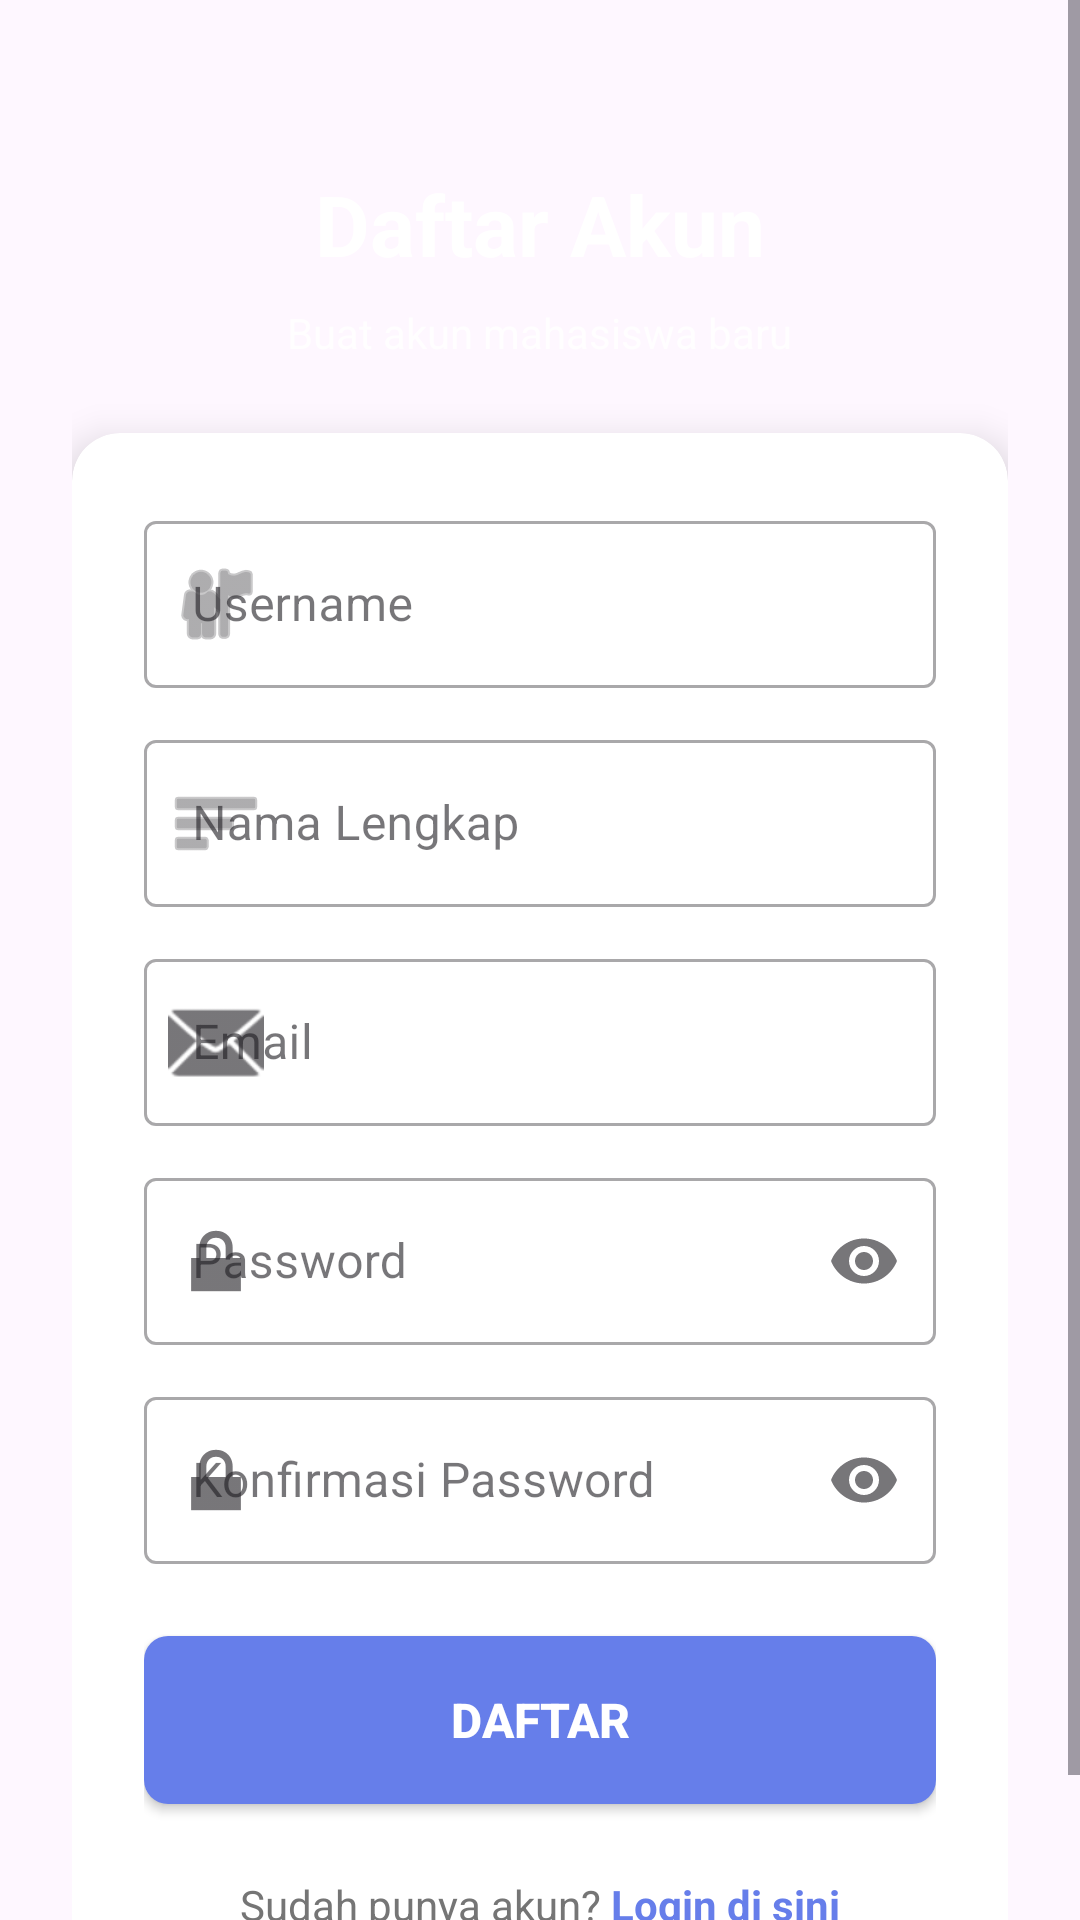

Android layout source for this screen:
<!-- AndroidManifest.xml: activity theme Theme.Jadwalku.NoActionBar -->
<!-- res/layout/activity_register.xml -->
<?xml version="1.0" encoding="utf-8"?>
<ScrollView xmlns:android="http://schemas.android.com/apk/res/android"
    xmlns:app="http://schemas.android.com/apk/res-auto"
    android:layout_width="match_parent"
    android:layout_height="match_parent"
    android:fillViewport="true"
    android:background="@drawable/bg_gradient">

    <LinearLayout
        android:layout_width="match_parent"
        android:layout_height="wrap_content"
        android:orientation="vertical"
        android:padding="24dp"
        android:gravity="center">

        
        <TextView
            android:layout_width="wrap_content"
            android:layout_height="wrap_content"
            android:text="Daftar Akun"
            android:textSize="28sp"
            android:textStyle="bold"
            android:textColor="@color/white"
            android:layout_marginTop="32dp"
            android:layout_marginBottom="8dp"/>

        <TextView
            android:layout_width="wrap_content"
            android:layout_height="wrap_content"
            android:text="Buat akun mahasiswa baru"
            android:textSize="14sp"
            android:textColor="@color/white"
            android:alpha="0.8"
            android:layout_marginBottom="24dp"/>

        
        <androidx.cardview.widget.CardView
            android:layout_width="match_parent"
            android:layout_height="wrap_content"
            app:cardCornerRadius="16dp"
            app:cardElevation="8dp">

            <LinearLayout
                android:layout_width="match_parent"
                android:layout_height="wrap_content"
                android:orientation="vertical"
                android:padding="24dp">

                
                <com.google.android.material.textfield.TextInputLayout
                    android:layout_width="match_parent"
                    android:layout_height="wrap_content"
                    android:hint="Username"
                    app:startIconDrawable="@android:drawable/ic_menu_myplaces"
                    style="@style/Widget.MaterialComponents.TextInputLayout.OutlinedBox">

                    <com.google.android.material.textfield.TextInputEditText
                        android:id="@+id/etUsername"
                        android:layout_width="match_parent"
                        android:layout_height="wrap_content"
                        android:inputType="text"
                        android:maxLines="1"/>

                </com.google.android.material.textfield.TextInputLayout>

                
                <com.google.android.material.textfield.TextInputLayout
                    android:layout_width="match_parent"
                    android:layout_height="wrap_content"
                    android:hint="Nama Lengkap"
                    android:layout_marginTop="12dp"
                    app:startIconDrawable="@android:drawable/ic_menu_sort_by_size"
                    style="@style/Widget.MaterialComponents.TextInputLayout.OutlinedBox">

                    <com.google.android.material.textfield.TextInputEditText
                        android:id="@+id/etNama"
                        android:layout_width="match_parent"
                        android:layout_height="wrap_content"
                        android:inputType="textPersonName"
                        android:maxLines="1"/>

                </com.google.android.material.textfield.TextInputLayout>

                
                <com.google.android.material.textfield.TextInputLayout
                    android:layout_width="match_parent"
                    android:layout_height="wrap_content"
                    android:hint="Email"
                    android:layout_marginTop="12dp"
                    app:startIconDrawable="@android:drawable/ic_dialog_email"
                    style="@style/Widget.MaterialComponents.TextInputLayout.OutlinedBox">

                    <com.google.android.material.textfield.TextInputEditText
                        android:id="@+id/etEmail"
                        android:layout_width="match_parent"
                        android:layout_height="wrap_content"
                        android:inputType="textEmailAddress"
                        android:maxLines="1"/>

                </com.google.android.material.textfield.TextInputLayout>

                
                <com.google.android.material.textfield.TextInputLayout
                    android:layout_width="match_parent"
                    android:layout_height="wrap_content"
                    android:hint="Password"
                    android:layout_marginTop="12dp"
                    app:startIconDrawable="@android:drawable/ic_lock_lock"
                    app:endIconMode="password_toggle"
                    style="@style/Widget.MaterialComponents.TextInputLayout.OutlinedBox">

                    <com.google.android.material.textfield.TextInputEditText
                        android:id="@+id/etPassword"
                        android:layout_width="match_parent"
                        android:layout_height="wrap_content"
                        android:inputType="textPassword"
                        android:maxLines="1"/>

                </com.google.android.material.textfield.TextInputLayout>

                
                <com.google.android.material.textfield.TextInputLayout
                    android:layout_width="match_parent"
                    android:layout_height="wrap_content"
                    android:hint="Konfirmasi Password"
                    android:layout_marginTop="12dp"
                    app:startIconDrawable="@android:drawable/ic_lock_lock"
                    app:endIconMode="password_toggle"
                    style="@style/Widget.MaterialComponents.TextInputLayout.OutlinedBox">

                    <com.google.android.material.textfield.TextInputEditText
                        android:id="@+id/etConfirmPassword"
                        android:layout_width="match_parent"
                        android:layout_height="wrap_content"
                        android:inputType="textPassword"
                        android:maxLines="1"/>

                </com.google.android.material.textfield.TextInputLayout>

                
                <Button
                    android:id="@+id/btnRegister"
                    android:layout_width="match_parent"
                    android:layout_height="56dp"
                    android:text="DAFTAR"
                    android:textSize="16sp"
                    android:textStyle="bold"
                    android:layout_marginTop="24dp"
                    android:background="@drawable/bg_button"
                    android:textColor="@color/white"/>

                
                <ProgressBar
                    android:id="@+id/progressBar"
                    android:layout_width="40dp"
                    android:layout_height="40dp"
                    android:layout_gravity="center"
                    android:layout_marginTop="16dp"
                    android:visibility="gone"
                    android:indeterminateTint="@color/primary"/>

                
                <LinearLayout
                    android:layout_width="match_parent"
                    android:layout_height="wrap_content"
                    android:orientation="horizontal"
                    android:gravity="center"
                    android:layout_marginTop="24dp">

                    <TextView
                        android:layout_width="wrap_content"
                        android:layout_height="wrap_content"
                        android:text="Sudah punya akun? "
                        android:textColor="@color/gray"/>

                    <TextView
                        android:id="@+id/tvLogin"
                        android:layout_width="wrap_content"
                        android:layout_height="wrap_content"
                        android:text="Login di sini"
                        android:textColor="@color/primary"
                        android:textStyle="bold"
                        android:clickable="true"
                        android:focusable="true"/>

                </LinearLayout>

            </LinearLayout>

        </androidx.cardview.widget.CardView>

    </LinearLayout>

</ScrollView>
<!-- resources referenced by this layout -->
<resources>
  <color name="gray">#757575</color>
  <color name="primary">#667eea</color>
  <color name="white">#FFFFFFFF</color>
  <!-- drawable bg_button (drawable) -->
  <?xml version="1.0" encoding="utf-8"?>
  <shape xmlns:android="http://schemas.android.com/apk/res/android">
      <solid android:color="#667eea"/>
      <corners android:radius="8dp"/>
  </shape>
  <style name="Theme.Jadwalku.NoActionBar" parent="Base.Theme.Jadwalku">
          <item name="windowNoTitle">true</item>
          <item name="windowActionBar">false</item>
      </style>
  <style name="Base.Theme.Jadwalku" parent="Theme.Material3.DayNight">
          <item name="colorPrimary">@color/primary</item>
          <item name="colorPrimaryVariant">@color/primary_dark</item>
          <item name="colorOnPrimary">@color/white</item>
          <item name="colorSecondary">@color/accent</item>
          <item name="colorOnSecondary">@color/black</item>
          <item name="android:statusBarColor">@color/primary</item>
      </style>
  <color name="primary_dark">#764ba2</color>
  <color name="accent">#f093fb</color>
  <color name="black">#FF000000</color>
</resources>
